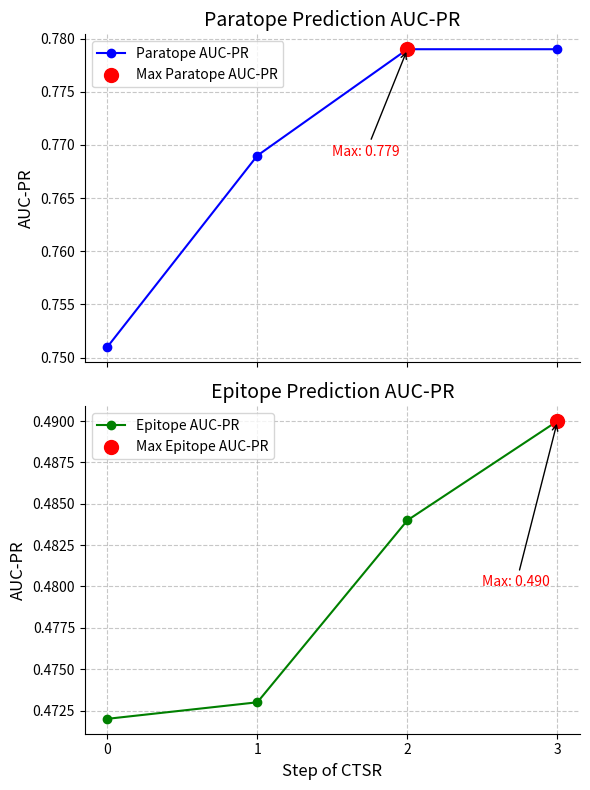

The script that saved this image:
import matplotlib.pyplot as plt

# Data
x = [0, 1, 2, 3]
y1 = [0.751, 0.769, 0.779, 0.779]  # AUC-PR of paratope prediction
y2 = [0.472, 0.473, 0.484, 0.490]  # AUC-PR of epitope prediction

# Create two subplots: top for paratope prediction, bottom for epitope prediction
fig, (ax1, ax2) = plt.subplots(nrows=2, ncols=1, figsize=(6, 8), sharex=True)

# Plot for paratope prediction (y1)
ax1.plot(x, y1, marker='o', linestyle='-', color='blue', label='Paratope AUC-PR')
max_y1 = max(y1)
max_idx_y1 = y1.index(max_y1)
ax1.scatter(x[max_idx_y1], max_y1, color='red', s=100, zorder=3, label='Max Paratope AUC-PR')
ax1.annotate(
    f'Max: {max_y1:.3f}',
    xy=(x[max_idx_y1], max_y1),
    xytext=(x[max_idx_y1] - 0.5, max_y1 - 0.01),
    textcoords='data',
    arrowprops=dict(facecolor='red', arrowstyle='->'),
    fontsize=10,
    color='red'
)
ax1.set_ylabel('AUC-PR', fontsize=12)
ax1.set_title('Paratope Prediction AUC-PR', fontsize=14)
ax1.grid(True, linestyle='--', alpha=0.7)
ax1.spines['top'].set_visible(False)
ax1.spines['right'].set_visible(False)
ax1.legend()

# Plot for epitope prediction (y2)
ax2.plot(x, y2, marker='o', linestyle='-', color='green', label='Epitope AUC-PR')
max_y2 = max(y2)
max_idx_y2 = y2.index(max_y2)
ax2.scatter(x[max_idx_y2], max_y2, color='red', s=100, zorder=3, label='Max Epitope AUC-PR')
ax2.annotate(
    f'Max: {max_y2:.3f}',
    xy=(x[max_idx_y2], max_y2),
    xytext=(x[max_idx_y2] - 0.5, max_y2 - 0.01),
    textcoords='data',
    arrowprops=dict(facecolor='red', arrowstyle='->'),
    fontsize=10,
    color='red'
)
ax2.set_xlabel('Step of CTSR', fontsize=12)
ax2.set_ylabel('AUC-PR', fontsize=12)
ax2.set_title('Epitope Prediction AUC-PR', fontsize=14)
ax2.grid(True, linestyle='--', alpha=0.7)
ax2.spines['top'].set_visible(False)
ax2.spines['right'].set_visible(False)
ax2.legend()

# Set x-axis ticks to the original integer values to maintain spacing
ax2.set_xticks(x)

# Adjust layout for better spacing
plt.tight_layout()
plt.show()

